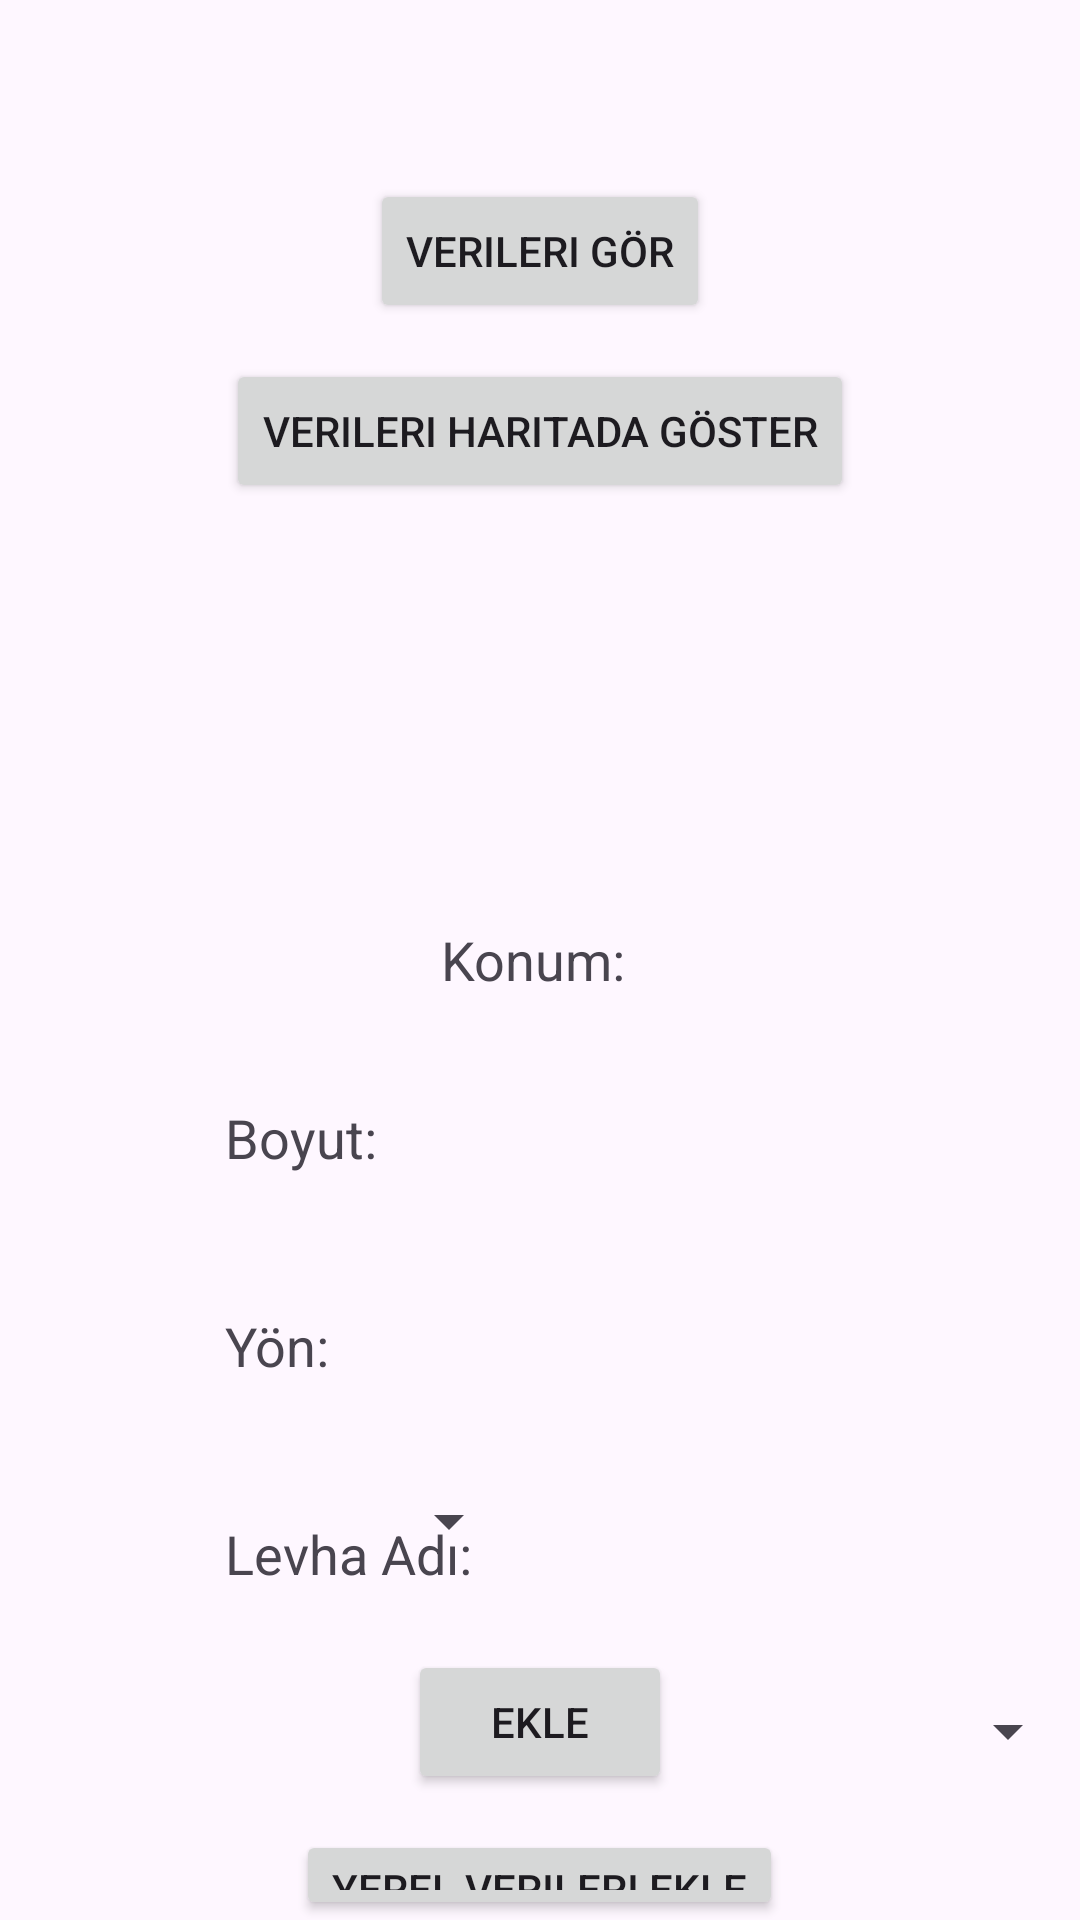

Produce the Android XML layout that renders to this screen, including the resource entries it uses.
<!-- AndroidManifest.xml: application theme Theme.BistekMobile -->
<!-- res/layout/activity_main1.xml -->
<?xml version="1.0" encoding="utf-8"?>
<RelativeLayout xmlns:android="http://schemas.android.com/apk/res/android"
    xmlns:map="http://schemas.android.com/apk/res-auto"
    xmlns:tools="http://schemas.android.com/tools"
    android:layout_width="match_parent"
    android:layout_height="match_parent"
    tools:context=".Main1Activity">

    <TextView
        android:id="@+id/locationText"
        android:layout_width="wrap_content"
        android:layout_height="wrap_content"
        android:layout_centerInParent="true"
        android:text="Konum: "
        android:textSize="18sp" />

    <Spinner
        android:id="@+id/boyutSpinner"
        android:layout_width="wrap_content"
        android:layout_height="60dp"
        android:layout_toRightOf="@id/selectedBoyutText"
        android:layout_marginTop="477dp"
        android:layout_centerHorizontal="true" />

    <Spinner
        android:id="@+id/yönSpinner"
        android:layout_width="270dp"
        android:layout_height="60dp"
        android:layout_below="@id/boyutSpinner"
        android:layout_marginTop="10dp"
        android:layout_marginLeft="130dp"/>

    <TextView
        android:id="@+id/selectedBoyutText"
        android:layout_width="wrap_content"
        android:layout_height="wrap_content"
        android:text="Boyut:"
        android:layout_below="@id/locationText"
        android:layout_marginTop="35dp"
        android:layout_marginLeft="75dp"
        android:textSize="18sp" />

    <TextView
        android:id="@+id/selectedYönText"
        android:layout_width="wrap_content"
        android:layout_height="wrap_content"
        android:text="Yön:"
        android:layout_below="@id/selectedBoyutText"
        android:layout_marginTop="45dp"
        android:layout_marginLeft="75dp"
        android:textSize="18sp" />

    <TextView
        android:id="@+id/selectedLevhaText"
        android:layout_width="wrap_content"
        android:layout_height="wrap_content"
        android:text="Levha Adı:"
        android:layout_below="@id/selectedYönText"
        android:layout_marginTop="45dp"
        android:layout_marginLeft="75dp"
        android:textSize="18sp" />

    <Button
        android:id="@+id/addToDatabaseButton"
        android:layout_width="wrap_content"
        android:layout_height="wrap_content"
        android:layout_below="@id/selectedLevhaText"
        android:layout_centerHorizontal="true"
        android:layout_marginTop="20dp"
        android:text="Ekle" />

    <EditText
        android:id="@+id/levhaAdiEditText"
        android:layout_width="wrap_content"
        android:layout_height="wrap_content"
        android:layout_below="@id/yönSpinner"
        android:layout_marginTop="0dp"
        android:layout_marginLeft="175dp"
        android:padding="20dp"
        android:inputType="text"
         />

    <Button
        android:id="@+id/verileriGorButton"
        android:layout_width="wrap_content"
        android:layout_height="wrap_content"
        android:layout_above="@id/locationText"
        android:layout_centerHorizontal="true"
        android:layout_marginBottom="200dp"
        android:text="Verileri Gör" />

    <Button
        android:id="@+id/showOnMapButton"
        android:layout_width="wrap_content"
        android:layout_height="wrap_content"
        android:layout_above="@id/locationText"
        android:layout_centerHorizontal="true"
        android:layout_marginBottom="140dp"
        android:text="Verileri Haritada Göster" />

    <Button
        android:id="@+id/syncButton"
        android:layout_width="wrap_content"
        android:layout_height="wrap_content"
        android:layout_below="@id/selectedLevhaText"
        android:layout_centerHorizontal="true"
        android:layout_marginTop="80dp"
        android:text="Yerel Verileri Ekle" />


</RelativeLayout>
<!-- resources referenced by this layout -->
<resources>
  <style name="Theme.BistekMobile" parent="Base.Theme.BistekMobile" />
  <style name="Base.Theme.BistekMobile" parent="Theme.Material3.DayNight.NoActionBar">
          
          
      </style>
</resources>
